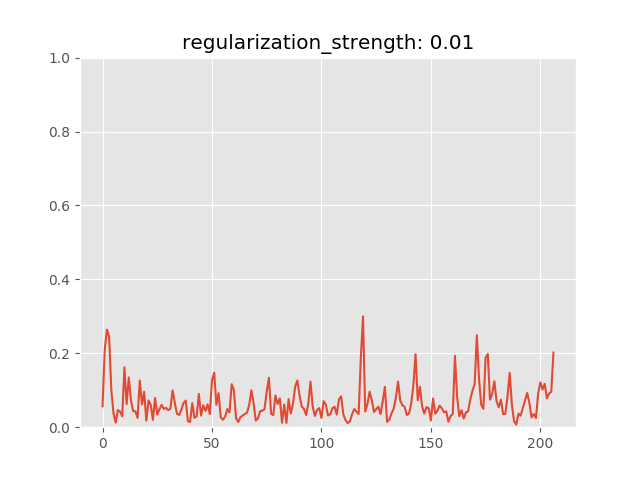

The data file committed next to this chart (first rows):
anomaly_score, is_anomaly
0.05644, 0
0.2094, 0
0.2638, 0
0.2451, 0
0.1018, 0
0.03806, 0
0.01227, 0
0.04627, 0
0.04214, 0
0.02956, 0
0.1623, 0
0.06218, 0
0.1348, 0
0.07134, 0
0.04333, 0
0.04308, 0
0.02527, 0
0.1264, 0
0.06184, 0
0.09611, 0
0.01757, 0
0.07234, 0
0.06084, 0
0.01985, 0
0.07921, 0
0.03414, 0
0.04872, 0
0.06061, 0
0.04925, 0
0.05256, 0
0.04604, 0
0.05072, 0
0.09976, 0
0.06605, 0
0.03648, 0
0.03315, 0
0.04706, 0
0.06552, 0
0.07212, 0
0.01653, 0
0.01403, 0
0.0651, 0
0.02523, 0
0.02948, 0
0.09016, 0
0.03124, 0
0.05916, 0
0.0443, 0
0.06171, 0
0.03537, 0
0.1268, 0
0.1477, 0
0.06062, 0
0.09202, 0
0.02678, 0
0.02006, 0
0.02821, 0
0.04924, 0
0.04002, 0
0.1165, 0
... 147 more rows
